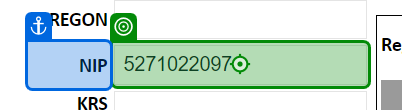
Workflow: TypeIntoNIP

Step 1: type "5271022097" into the text box in window 'Baza Internetowa Regon' (msedge.exe)
